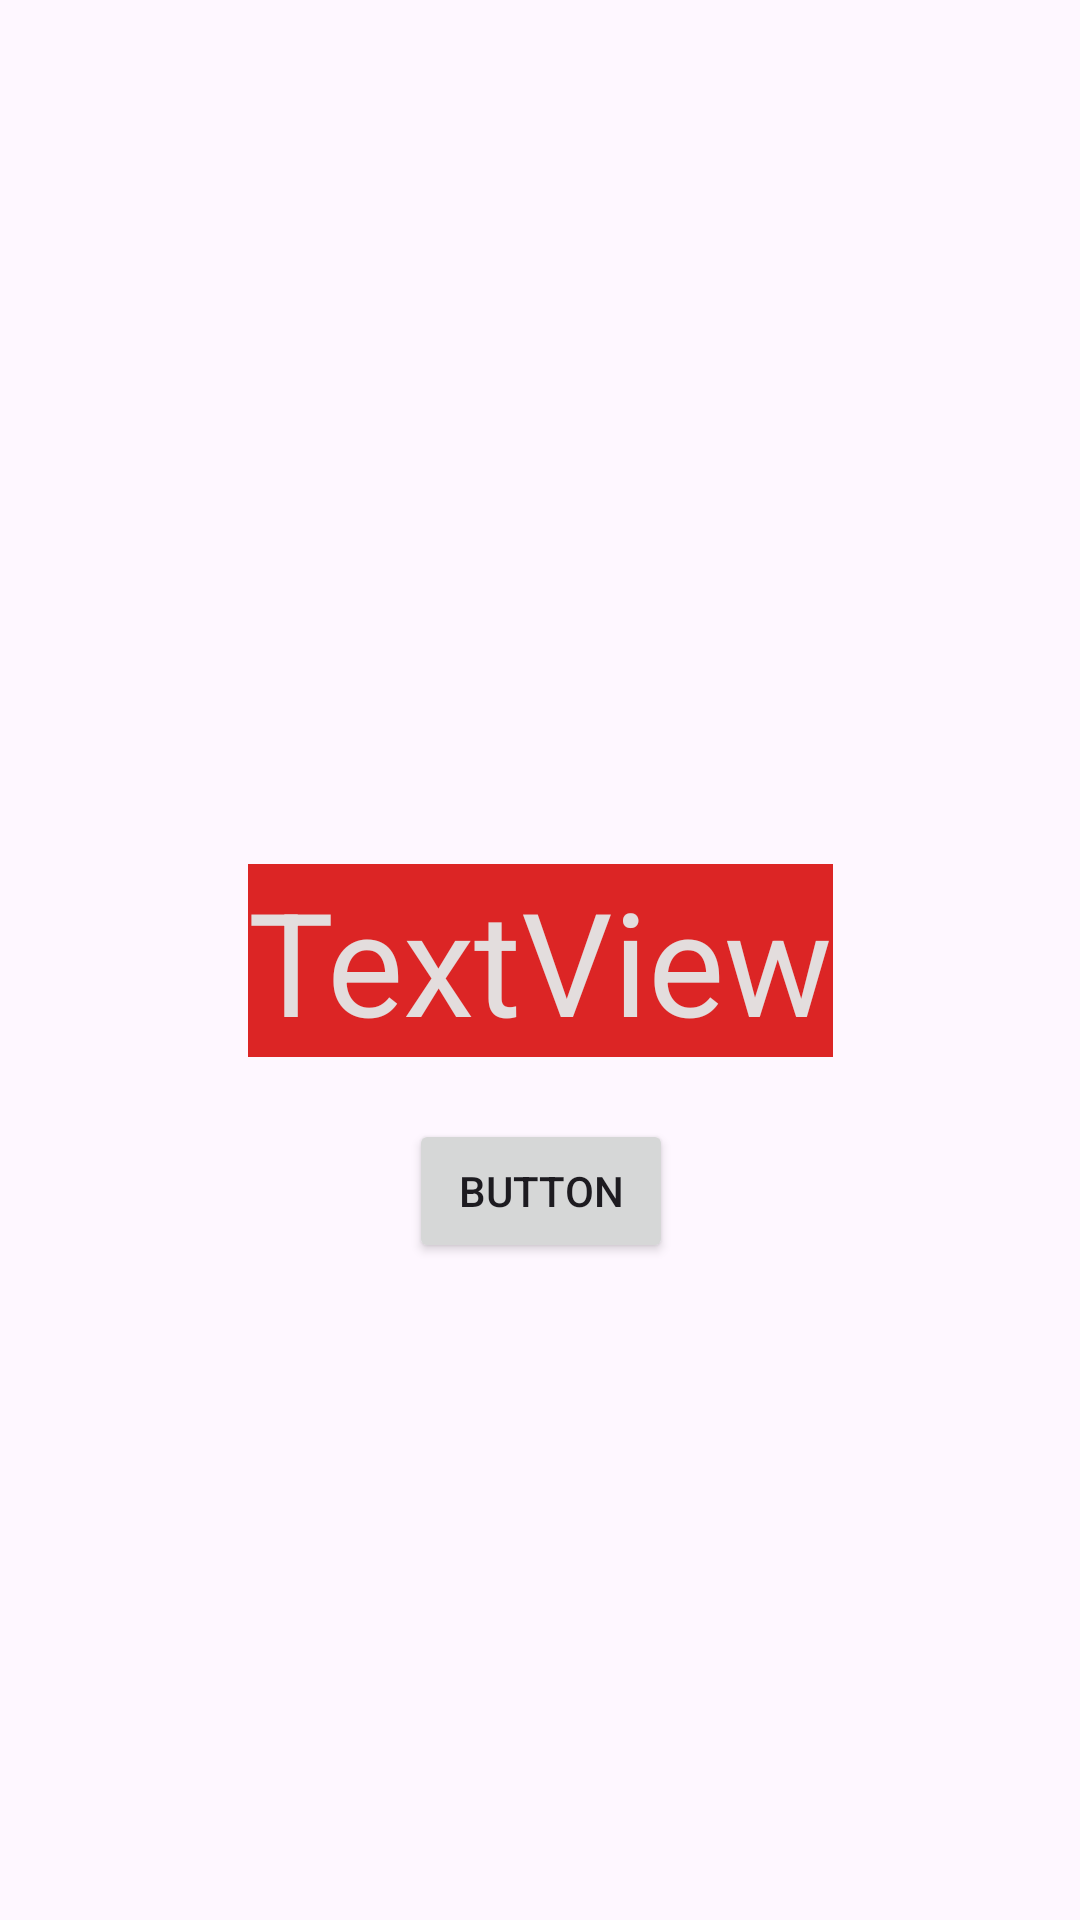

The Android layout XML behind this screen, and the referenced resources:
<!-- AndroidManifest.xml: application theme Theme.Constrainlayout -->
<!-- res/layout/activity_main.xml -->
<?xml version="1.0" encoding="utf-8"?>
<androidx.constraintlayout.widget.ConstraintLayout xmlns:android="http://schemas.android.com/apk/res/android"
    xmlns:app="http://schemas.android.com/apk/res-auto"
    xmlns:tools="http://schemas.android.com/tools"
    android:layout_width="match_parent"
    android:layout_height="match_parent"
    tools:context=".MainActivity">

    <TextView
        android:id="@+id/textView"
        android:layout_width="wrap_content"
        android:layout_height="wrap_content"
        android:background="#DC2525"
        android:gravity="center"
        android:text="TextView"

        android:textColor="#E3DDDD"
        android:textSize="48sp"
        app:layout_constraintBottom_toBottomOf="parent"

        app:layout_constraintEnd_toEndOf="parent"
        app:layout_constraintStart_toStartOf="parent"
        app:layout_constraintTop_toTopOf="parent" />

    <Button
        android:id="@+id/button"
        android:layout_width="wrap_content"
        android:layout_height="wrap_content"
        android:text="Button"
        app:layout_constraintBottom_toBottomOf="parent"
        app:layout_constraintEnd_toEndOf="@+id/textView"
        app:layout_constraintStart_toStartOf="@+id/textView"
        app:layout_constraintTop_toTopOf="parent"
        app:layout_constraintVertical_bias="0.63" />
</androidx.constraintlayout.widget.ConstraintLayout>
<!-- resources referenced by this layout -->
<resources>
  <style name="Theme.Constrainlayout" parent="Base.Theme.Constrainlayout" />
  <style name="Base.Theme.Constrainlayout" parent="Theme.Material3.DayNight.NoActionBar">
          
          
      </style>
</resources>
